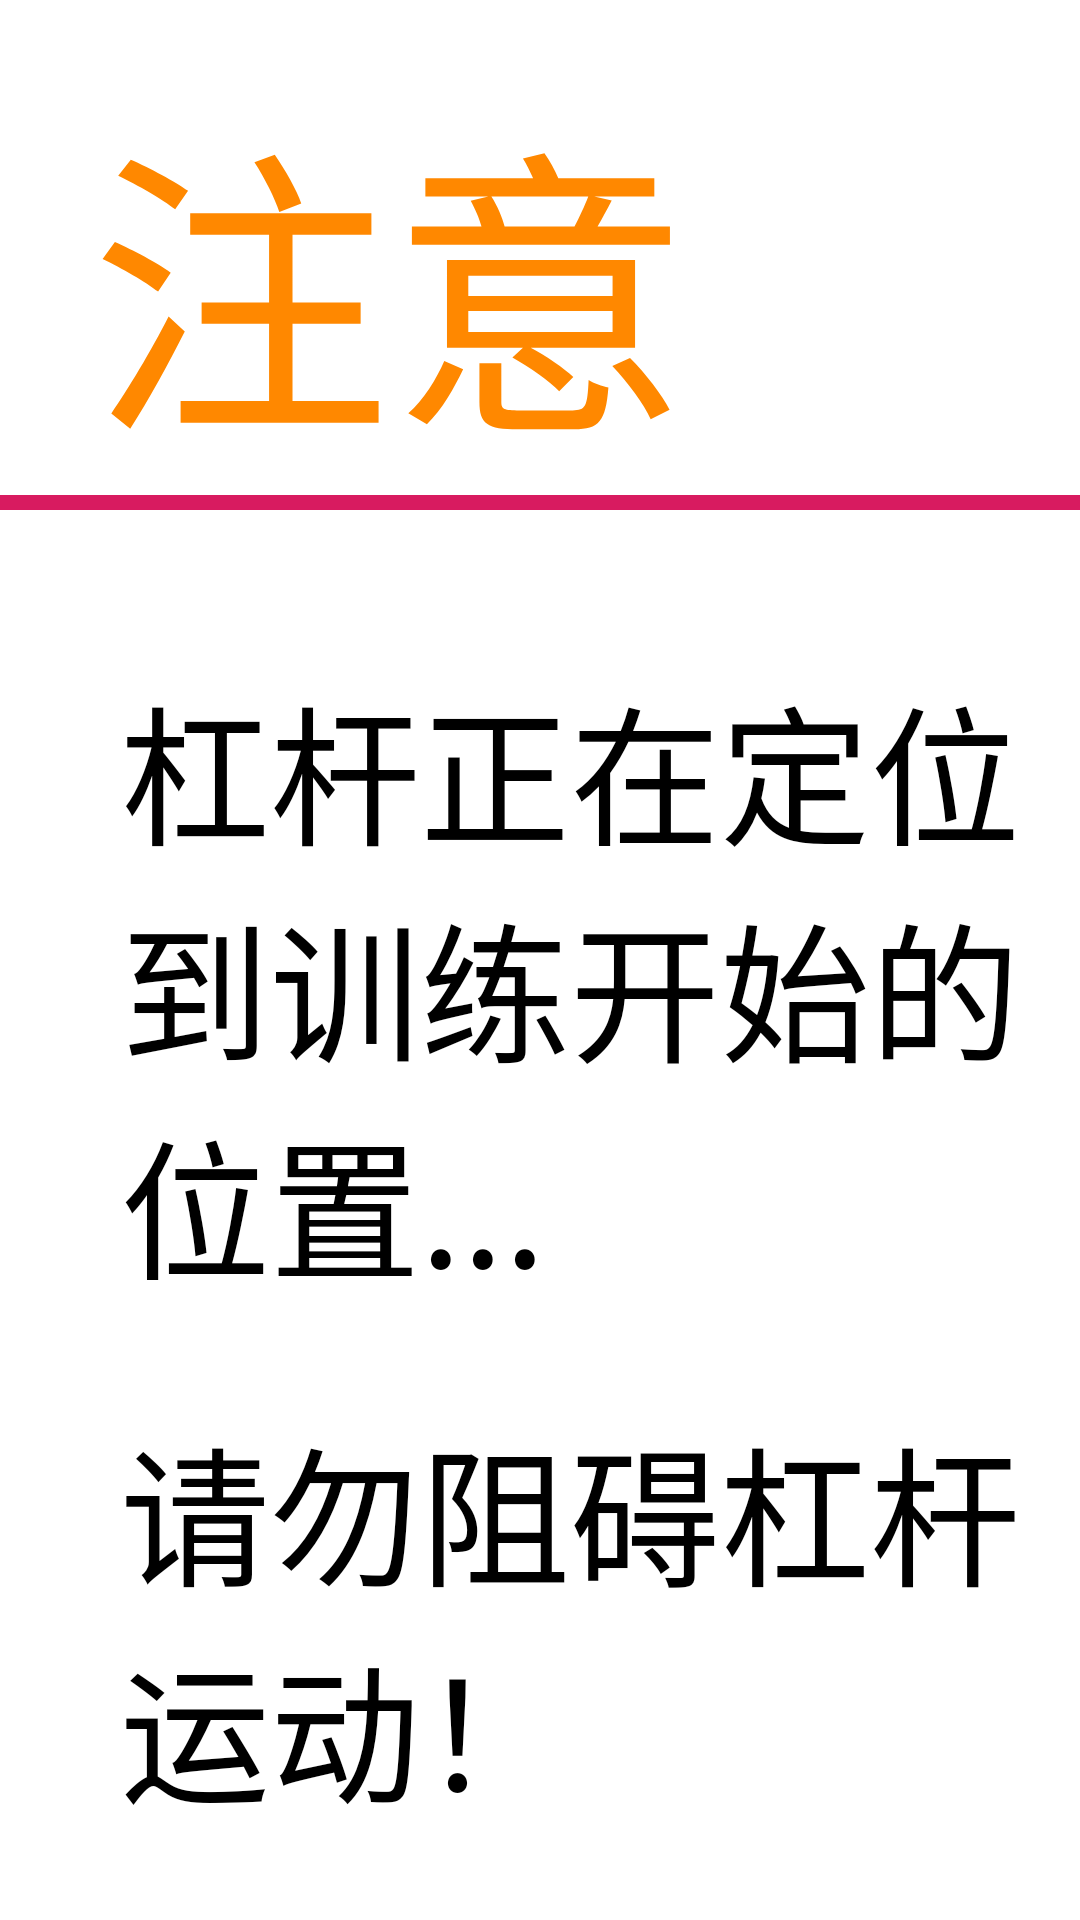

Here is an Android app screen rendered from its layout file. Give the layout XML and the strings, colors and styles it references.
<!-- AndroidManifest.xml: application theme AppTheme -->
<!-- res/layout/dialog_note_locating.xml -->
<?xml version="1.0" encoding="utf-8"?>
<RelativeLayout
    xmlns:android="http://schemas.android.com/apk/res/android"
    android:layout_width="match_parent"
    android:layout_height="match_parent">
    

    
    <TextView
        android:id="@+id/tv_title"
        android:layout_width="wrap_content"
        android:layout_height="wrap_content"
        android:layout_marginLeft="30sp"
        android:layout_marginTop="20sp"
        android:text="注意"
        android:textColor="@android:color/holo_orange_dark"
        android:textSize="100sp" />
    
    <ImageView
        android:id="@+id/split_line"
        android:layout_width="match_parent"
        android:layout_height="5dp"
        android:layout_below="@+id/tv_title"
        android:background="@color/colorAccent"/>
    
    <TextView
        android:id="@+id/tv_note_1"
        android:layout_width="wrap_content"
        android:layout_height="wrap_content"
        android:layout_below="@+id/split_line"
        android:layout_marginLeft="40sp"
        android:layout_marginTop="50sp"
        android:text="杠杆正在定位到训练开始的位置..."
        android:textSize="50sp"/>
    
    <TextView
        android:id="@+id/tv_note_2"
        android:layout_width="wrap_content"
        android:layout_height="wrap_content"
        android:layout_below="@id/tv_note_1"
        android:layout_marginLeft="40sp"
        android:layout_marginTop="30sp"
        android:text="请勿阻碍杠杆运动！"
        android:textSize="50sp"/>

</RelativeLayout>
<!-- resources referenced by this layout -->
<resources>
  <color name="colorAccent">#d81b60</color>
  <style name="AppTheme" parent="QMUI.Compat.NoActionBar">
          <item name="android:windowFullscreen">true</item>
      </style>
</resources>
